2-way image classification set "panorama_classification" from GitHub (mukilan-art/pancreatic_cancer_detection); label vocabulary: PDAC, non-PDAC.

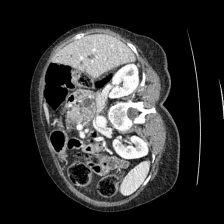
Label: PDAC

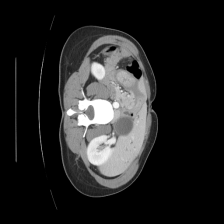
Label: non-PDAC

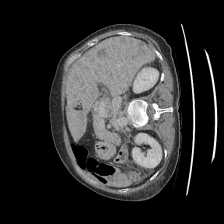
Label: non-PDAC

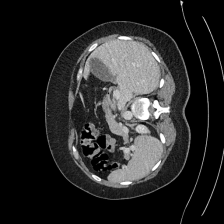
Label: non-PDAC

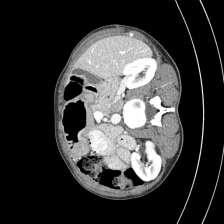
Label: non-PDAC

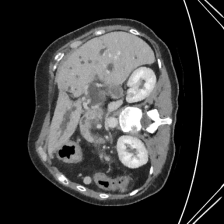
Label: PDAC
